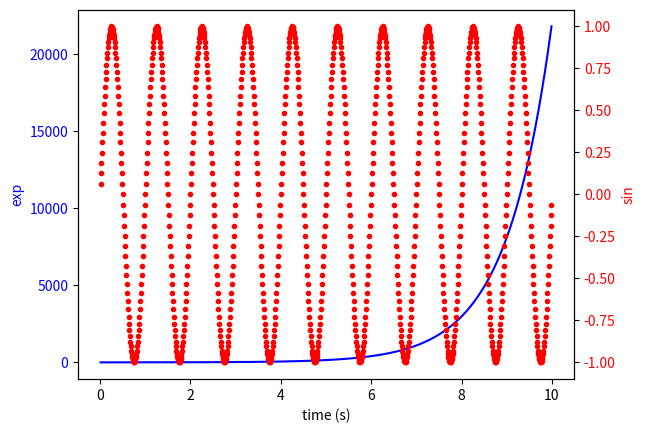

Python code for this plot:
#!/usr/bin/env python
"""

Demonstrate how to do two plots on the same axes with different left
right scales.


The trick is to use *2 different axes*.  Turn the axes rectangular
frame off on the 2nd axes to keep it from obscuring the first.
Manually set the tick locs and labels as desired.  You can use
separate matplotlib.ticker formatters and locators as desired since
the two axes are independent.

This is achieved in the following example by calling the Axes.twinx()
method, which performs this work. See the source of twinx() in
axes.py for an example of how to do it for different x scales. (Hint:
use the xaxis instance and call tick_bottom and tick_top in place of
tick_left and tick_right.)

The twinx and twiny methods are also exposed as pyplot functions.

"""

import numpy as np
import matplotlib.pyplot as plt

fig, ax1 = plt.subplots()
t = np.arange(0.01, 10.0, 0.01)

s1 = np.exp(t)

ax1.plot(t, s1, 'b-')
ax1.set_xlabel('time (s)')
# Make the y-axis label and tick labels match the line color.
ax1.set_ylabel('exp', color='b')
for tl in ax1.get_yticklabels():
    tl.set_color('b')


ax2 = ax1.twinx()

s2 = np.sin(2*np.pi*t)
ax2.plot(t, s2, 'r.')
ax2.set_ylabel('sin', color='r')
for tl in ax2.get_yticklabels():
    tl.set_color('r')
plt.show()
